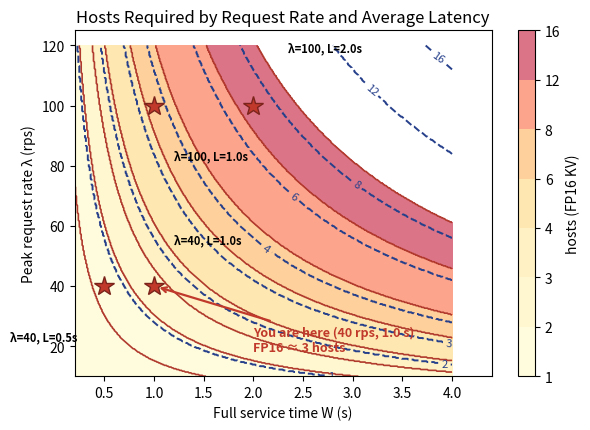

Here is the Python script that generated this plot: (Note: this script raises an exception after producing the figure.)
import matplotlib
matplotlib.use('Agg')
import matplotlib.pyplot as plt
import numpy as np

# ---- fig-17-1702: host-count contours H = lambda*L / (C*util) over (lambda_peak x L) ----
# FP16 KV baseline C_16 = 18 ; FP8 KV C_8 = 35 ; util_target = 0.85
C16, C8, util = 18, 33, 0.85

lam = np.linspace(10, 120, 400)     # peak rps
Lat = np.linspace(0.2, 4.0, 400)    # avg latency s
Lam, Lg = np.meshgrid(lam, Lat)

H16 = np.maximum(1, np.ceil(Lam*Lg/(C16*util)))
H8  = np.maximum(1, np.ceil(Lam*Lg/(C8*util)))

fig, ax = plt.subplots(figsize=(6.1, 4.41))
levels = [1, 2, 3, 4, 6, 8, 12, 16]
cs16 = ax.contourf(Lg, Lam, H16, levels=levels, cmap='YlOrRd', alpha=0.55)
ax.contour(Lg, Lam, H16, levels=levels, colors='#b03a2e', linewidths=1.2)
# FP8 family dashed
cs8 = ax.contour(Lg, Lam, H8, levels=levels, colors='#27408b', linestyles='--', linewidths=1.4)
ax.clabel(cs8, inline=1, fontsize=8, fmt='%d')

ax.set_xlabel('Full service time W (s)')
ax.set_ylabel('Peak request rate λ (rps)')
ax.set_title('Hosts Required by Request Rate and Average Latency')

# mark the canonical operating points as (lambda, latency) -> plot (x=L, y=lambda)
canon = [(40,1.0),(100,1.0),(100,2.0),(40,0.5)]
offsets = {(40,1.0):(0.20,14),(100,1.0):(0.20,-18),(100,2.0):(0.35,18),(40,0.5):(-0.95,-18)}
for (la, l) in canon:
    ox, oy = offsets[(la,l)]
    ax.plot(l, la, '*', ms=15, color='#c0392b', mec='#7b241c', zorder=6)
    ax.annotate(f'λ={la}, L={l}s', xy=(l,la), xytext=(l+ox, la+oy), fontsize=8, fontweight='bold')
# 'You are here' callout -> immediately beside the canonical (40 rps, 1.0 s) star, in low-host whitespace
ax.annotate('You are here (40 rps, 1.0 s)\nFP16 ≈ 3 hosts', xy=(1.0, 40), xytext=(2.0, 22),
            fontsize=9, fontweight='bold', color='#c0392b', va='center',
            arrowprops=dict(arrowstyle='->', color='#c0392b', lw=1.6, shrinkA=6, shrinkB=4))
ax.set_xlim(0.2, 4.4)
ax.set_ylim(10, 125)

cb = fig.colorbar(cs16, ax=ax, label='hosts (FP16 KV)')
plt.tight_layout()
plt.savefig('design/manuscript/chapter-17/figures/fig-17-1702.png', dpi=150)
plt.close()
print('wrote fig-17-1702')
